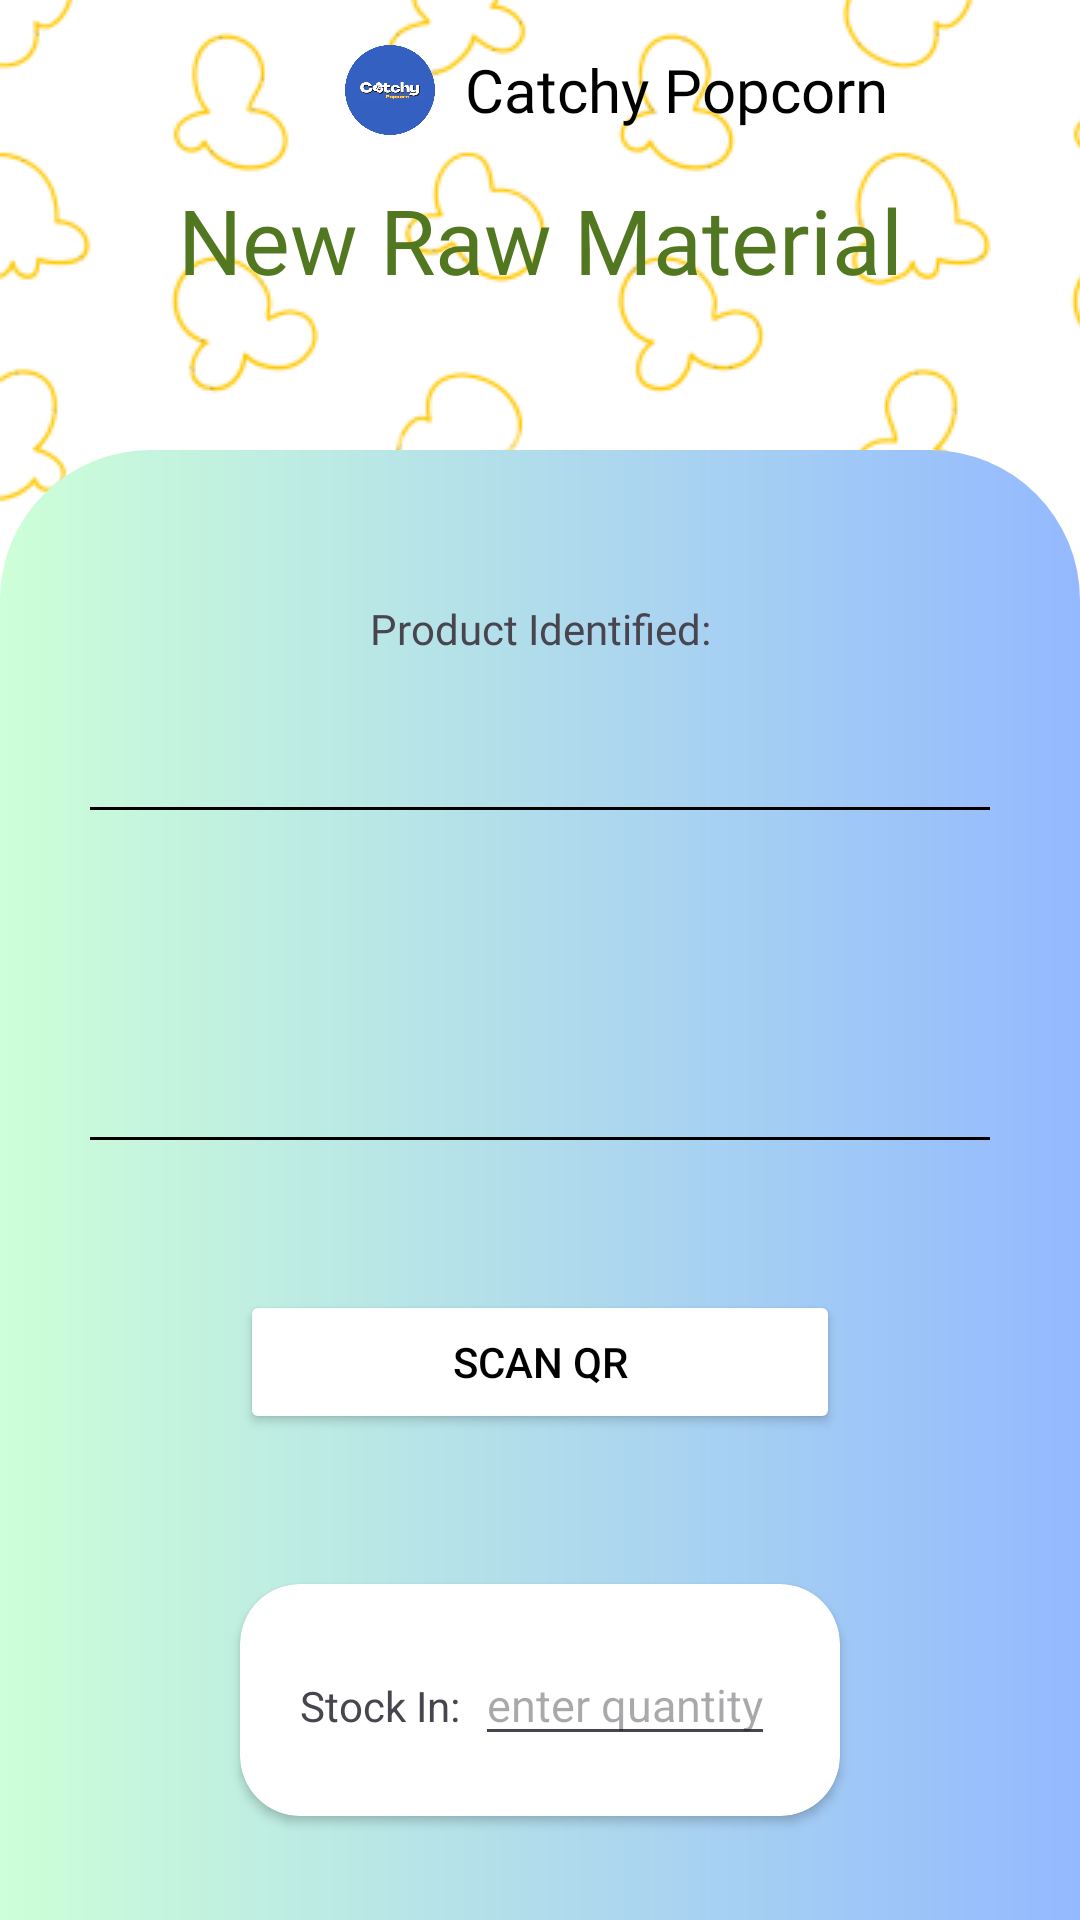

The Android layout XML behind this screen, and the referenced resources:
<!-- AndroidManifest.xml: application theme Theme.CatchyPopcorn -->
<!-- res/layout/new_rawmaterial.xml -->
<?xml version="1.0" encoding="utf-8"?>
<androidx.constraintlayout.widget.ConstraintLayout xmlns:android="http://schemas.android.com/apk/res/android"
    xmlns:app="http://schemas.android.com/apk/res-auto"
    xmlns:tools="http://schemas.android.com/tools"
    android:id="@+id/main"
    android:layout_width="match_parent"
    android:layout_height="match_parent"
    tools:context=".NewRawMaterial"
    android:fitsSystemWindows="true"
    android:background="@drawable/back">
    <include layout="@layout/toolbar"/>

    <View
        android:id="@+id/gradientBg"
        android:layout_width="match_parent"
        android:layout_height="match_parent"
        android:layout_marginTop="150dp"
        android:background="@drawable/gradient_view"
        app:layout_constraintTop_toTopOf="parent"
        app:layout_constraintLeft_toLeftOf="parent"
        app:layout_constraintRight_toRightOf="parent"/>

    <TextView
        android:id="@+id/newrawmaterial"
        android:layout_width="wrap_content"
        android:layout_height="wrap_content"
        android:fontFamily="@font/blinker_bold"
        android:gravity="center_horizontal"
        android:text="New Raw Material"
        android:textColor="@color/hijaugelap"
        android:textSize="30sp"
        android:layout_marginBottom="50dp"
        app:layout_constraintBottom_toTopOf="@id/gradientBg"
        app:layout_constraintLeft_toLeftOf="parent"
        app:layout_constraintRight_toRightOf="parent" />

    <TextView
        android:id="@+id/productidentified"
        android:layout_width="250dp"
        android:layout_height="wrap_content"
        android:layout_marginTop="100dp"
        android:fontFamily="@font/blinker_semibold"
        android:gravity="center"
        android:justificationMode="inter_word"
        android:text="Product Identified:"
        app:layout_constraintLeft_toLeftOf="parent"
        app:layout_constraintRight_toRightOf="parent"
        app:layout_constraintTop_toBottomOf="@id/newrawmaterial" />

    <View
        android:id="@+id/topView"
        android:layout_width="300dp"
        android:layout_height="1dp"
        android:layout_marginTop="50dp"
        android:background="@color/black"
        app:layout_constraintLeft_toLeftOf="parent"
        app:layout_constraintRight_toRightOf="parent"
        app:layout_constraintTop_toBottomOf="@id/productidentified" />

    <TextView
        android:id="@+id/newMaterialText"
        android:layout_width="wrap_content"
        android:layout_height="wrap_content"
        app:layout_constraintLeft_toLeftOf="parent"
        app:layout_constraintRight_toRightOf="parent"
        app:layout_constraintTop_toBottomOf="@id/topView"
        android:layout_marginTop="40dp"
        android:textColor="@color/black"
        android:textSize="20dp"/>


    <View
        android:id="@+id/linebelow"
        android:layout_width="300dp"
        android:layout_height="1dp"
        android:layout_marginTop="160dp"
        android:background="@color/black"
        app:layout_constraintLeft_toLeftOf="parent"
        app:layout_constraintRight_toRightOf="parent"
        app:layout_constraintTop_toBottomOf="@id/productidentified" />

    <Button
        android:id="@+id/newMaterialScan"
        android:layout_width="200dp"
        android:layout_height="wrap_content"
        app:layout_constraintTop_toBottomOf="@id/linebelow"
        app:layout_constraintLeft_toLeftOf="parent"
        app:layout_constraintRight_toRightOf="parent"
        android:layout_marginTop="50dp"
        android:text="Scan QR"
        android:textColor="@color/black"
        android:backgroundTint="@color/white"/>

    <androidx.cardview.widget.CardView
        android:id="@+id/quantityCard"
        android:layout_width="200dp"
        android:layout_height="wrap_content"
        android:layout_marginTop="50dp"
        app:cardCornerRadius="20dp"
        app:layout_constraintLeft_toLeftOf="parent"
        app:layout_constraintRight_toRightOf="parent"
        app:layout_constraintTop_toBottomOf="@id/newMaterialScan">

        <LinearLayout
            android:layout_width="match_parent"
            android:layout_height="wrap_content"
            android:layout_gravity="center"
            android:orientation="vertical"
            android:padding="20dp">

            <LinearLayout
                android:layout_width="match_parent"
                android:layout_height="wrap_content"
                android:orientation="horizontal">

                <TextView
                    android:layout_width="wrap_content"
                    android:layout_height="wrap_content"
                    android:layout_marginRight="5dp"
                    android:text="Stock In:" />

                <EditText
                    android:id="@+id/quantityEditText"
                    android:layout_width="wrap_content"
                    android:layout_height="wrap_content"
                    android:hint="enter quantity"
                    android:textSize="15sp"/>
            </LinearLayout>
        </LinearLayout>

    </androidx.cardview.widget.CardView>

    <Button
        android:id="@+id/newMaterialBtn"
        android:layout_width="210dp"
        android:layout_height="wrap_content"
        app:layout_constraintTop_toBottomOf="@id/quantityCard"
        app:layout_constraintLeft_toLeftOf="parent"
        app:layout_constraintRight_toRightOf="parent"
        android:layout_marginTop="50dp"
        android:text="Submit New Raw Material"
        android:textColor="@color/black"
        android:padding="20dp"
        android:backgroundTint="@color/white"/>


</androidx.constraintlayout.widget.ConstraintLayout>
<!-- res/layout/toolbar.xml (included above) -->
<?xml version="1.0" encoding="utf-8"?>
<RelativeLayout xmlns:android="http://schemas.android.com/apk/res/android"
    android:layout_width="match_parent"
    android:layout_height="match_parent">

    <RelativeLayout
        android:layout_width="match_parent"
        android:layout_height="wrap_content"
        android:padding="15dp">

        <ImageView
            android:id="@+id/backArrow"
            android:layout_width="wrap_content"
            android:layout_height="wrap_content"
            android:src="@drawable/round_arrow_back_24"/>

        <LinearLayout
            android:layout_width="wrap_content"
            android:layout_height="wrap_content"
            android:orientation="horizontal"
            android:layout_marginLeft="100dp">

            <ImageView
                android:layout_width="30dp"
                android:layout_height="30dp"
                android:layout_marginRight="10dp"
                android:src="@drawable/logo"/>
            <TextView
                android:id="@+id/pageTitle"
                android:layout_width="match_parent"
                android:layout_height="wrap_content"
                android:text="Catchy Popcorn"
                android:gravity="center"
                android:layout_gravity="center"
                android:textSize="20sp"
                android:fontFamily="@font/blinker_bold"
                android:textColor="@color/black"/>

        </LinearLayout>

    </RelativeLayout>

</RelativeLayout>
<!-- resources referenced by this layout -->
<resources>
  <color name="black">#FF000000</color>
  <color name="hijaugelap">#527721</color>
  <color name="white">#FFFFFFFF</color>
  <!-- drawable back (drawable) -->
  <?xml version="1.0" encoding="utf-8"?>
  <layer-list xmlns:android="http://schemas.android.com/apk/res/android">
      <item>
          <bitmap android:src="@drawable/top"  android:tileMode="repeat"  />
      </item>
  </layer-list>
  <!-- drawable gradient_view (drawable) -->
  <?xml version="1.0" encoding="utf-8"?>
  <shape android:shape="rectangle" xmlns:android="http://schemas.android.com/apk/res/android">
   <corners android:topRightRadius="50dp" android:topLeftRadius="50dp"/>
      <gradient android:startColor="#CDFFD8" android:endColor="#94B9FF"/>
  </shape>
  <!-- drawable logo: png bitmap (drawable, 188697 bytes) -->
  <style name="Theme.CatchyPopcorn" parent="Base.Theme.CatchyPopcorn" />
  <!-- drawable top: png bitmap (drawable, 23956 bytes) -->
  <style name="Base.Theme.CatchyPopcorn" parent="Theme.Material3.DayNight.NoActionBar">
          
          
      </style>
</resources>
